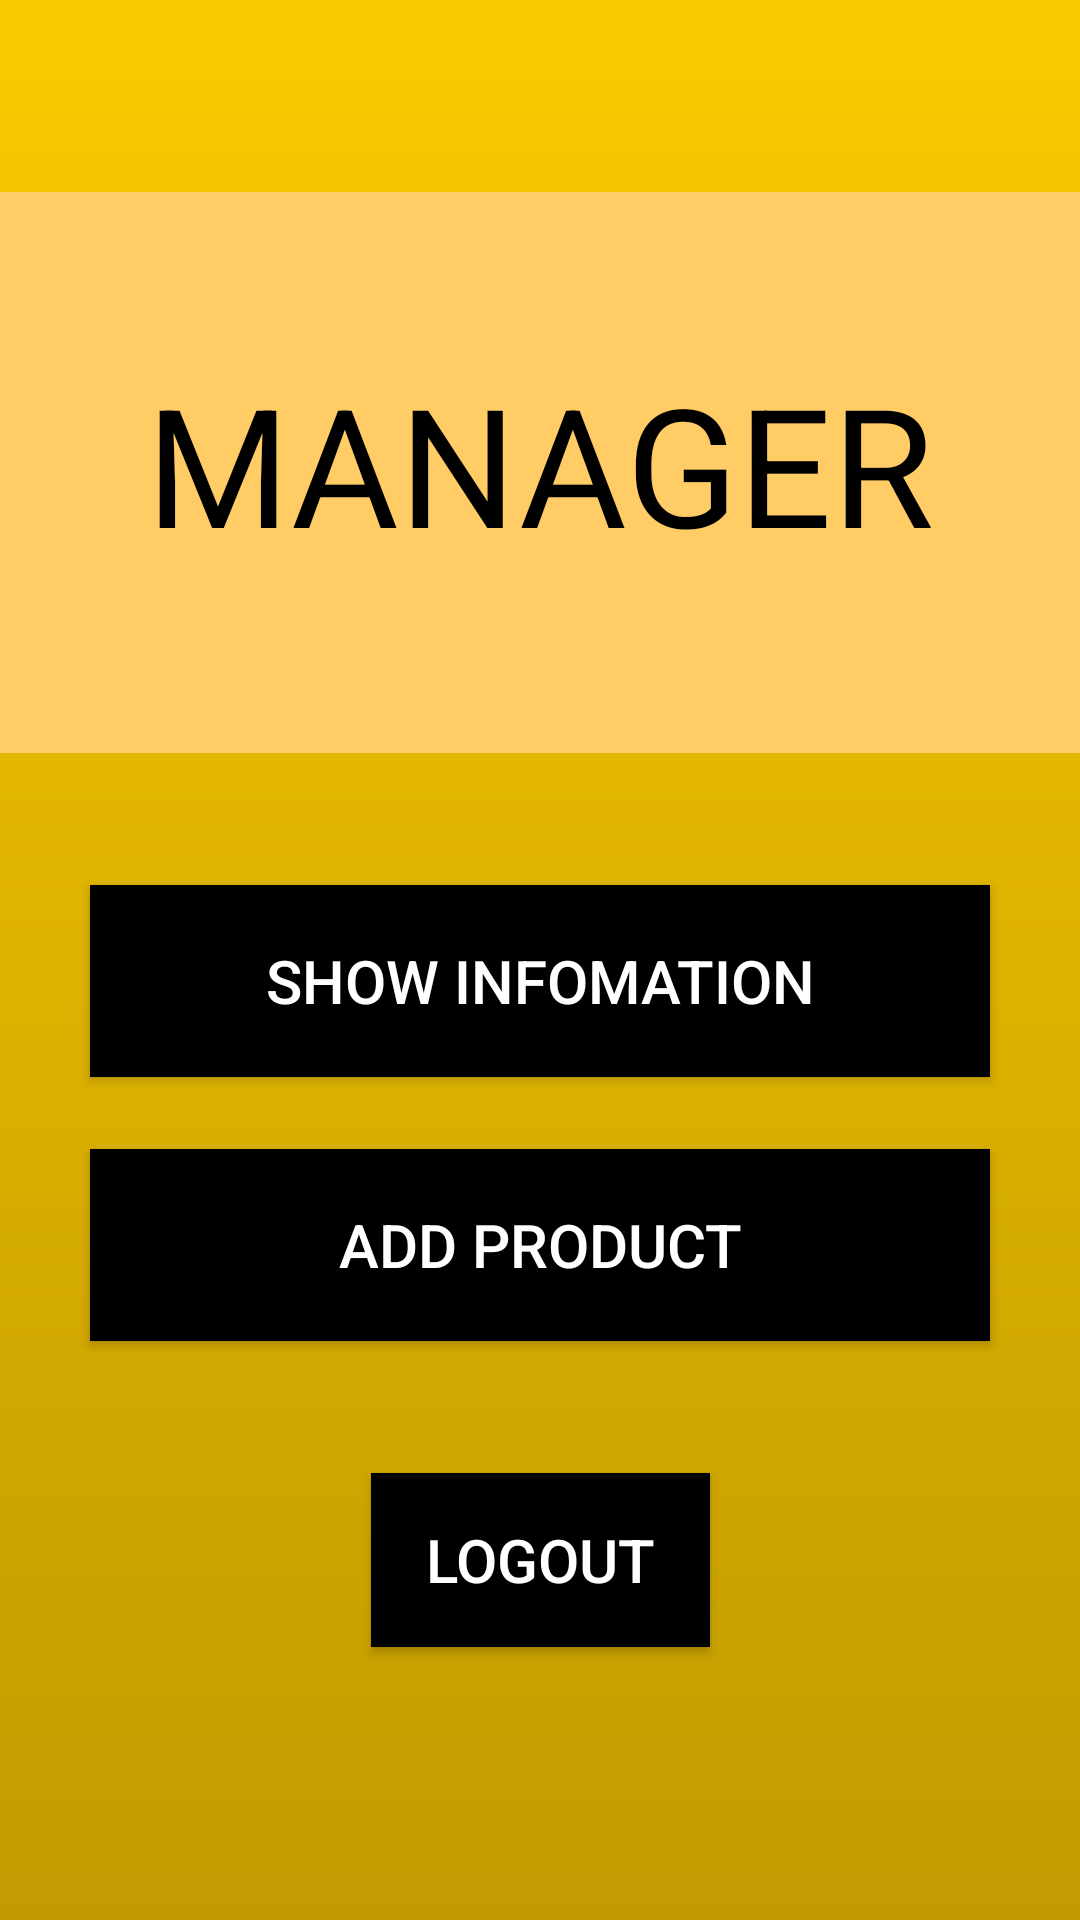

Reconstruct the res/layout file that produces this screen, plus the resources it refers to.
<!-- AndroidManifest.xml: application theme Theme.95_18050901_HoDuongVu -->
<!-- res/layout/activity_manager.xml -->
<?xml version="1.0" encoding="utf-8"?>
<androidx.constraintlayout.widget.ConstraintLayout xmlns:android="http://schemas.android.com/apk/res/android"
    xmlns:app="http://schemas.android.com/apk/res-auto"
    xmlns:tools="http://schemas.android.com/tools"
    android:layout_width="match_parent"
    android:layout_height="match_parent"
    tools:context=".Manager"
    android:background="@drawable/bgcolor">


    <Button
        android:id="@+id/btnAdd"
        android:layout_width="0dp"
        android:layout_height="64dp"
        android:layout_marginTop="24dp"
        android:text="ADD PRODUCT"
        android:textColor="@color/white"
        android:background="@color/black"
        android:textSize="20dp"
        app:layout_constraintEnd_toEndOf="@+id/btnShow"
        app:layout_constraintHorizontal_bias="0.0"
        app:layout_constraintStart_toStartOf="@+id/btnShow"
        app:layout_constraintTop_toBottomOf="@+id/btnShow" />

    <View
        android:id="@+id/view"
        android:layout_width="0dp"
        android:layout_height="187dp"
        android:layout_marginTop="64dp"
        android:background="#ffcc66"
        app:layout_constraintEnd_toEndOf="parent"
        app:layout_constraintHorizontal_bias="0.0"
        app:layout_constraintStart_toStartOf="parent"
        app:layout_constraintTop_toTopOf="parent" />

    <TextView
        android:id="@+id/textView2"
        android:layout_width="271dp"
        android:layout_height="80dp"
        android:gravity="center_horizontal"
        android:text="MANAGER"
        android:textAlignment="center"
        android:textColor="@color/black"
        android:textSize="55dp"
        app:layout_constraintBottom_toBottomOf="@+id/view"
        app:layout_constraintEnd_toEndOf="parent"
        app:layout_constraintStart_toStartOf="parent"
        app:layout_constraintTop_toTopOf="@+id/view" />

    <Button
        android:id="@+id/btnShow"
        android:layout_width="0dp"
        android:layout_height="64dp"
        android:layout_marginStart="30dp"
        android:layout_marginLeft="30dp"
        android:layout_marginTop="44dp"
        android:layout_marginEnd="30dp"
        android:layout_marginRight="30dp"
        android:text="SHOW INFOMATION"
        android:textColor="@color/white"
        android:background="@color/black"
        android:textSize="20dp"
        app:layout_constraintEnd_toEndOf="parent"
        app:layout_constraintHorizontal_bias="0.498"
        app:layout_constraintStart_toStartOf="parent"
        app:layout_constraintTop_toBottomOf="@+id/view" />

    <Button
        android:id="@+id/btnLogout"
        android:layout_width="113dp"
        android:layout_height="58dp"
        android:layout_marginTop="44dp"
        android:text="LOGOUT"
        android:textColor="@color/white"
        android:background="@color/black"
        android:textSize="20dp"
        app:layout_constraintEnd_toEndOf="parent"
        app:layout_constraintStart_toStartOf="parent"
        app:layout_constraintTop_toBottomOf="@+id/btnAdd" />

</androidx.constraintlayout.widget.ConstraintLayout>
<!-- resources referenced by this layout -->
<resources>
  <!-- drawable bgcolor (drawable) -->
  <?xml version="1.0" encoding="utf-8"?>
  <shape xmlns:android="http://schemas.android.com/apk/res/android">
      <gradient
          android:startColor="#C19B00"
          android:endColor="#FACA00"
          android:angle="90" />
  </shape>
  <style name="Theme.95_18050901_HoDuongVu" parent="Theme.AppCompat.DayNight.DarkActionBar">
          
          <item name="colorPrimary">@color/purple_500</item>
          <item name="colorPrimaryVariant">@color/purple_700</item>
          <item name="colorOnPrimary">@color/white</item>
          
          <item name="colorSecondary">@color/teal_200</item>
          <item name="colorSecondaryVariant">@color/teal_700</item>
          <item name="colorOnSecondary">@color/black</item>
          
          <item name="android:statusBarColor" tools:targetApi="l">?attr/colorPrimaryVariant</item>
          
      </style>
  <!-- not gathered from this repository: default colours our renderer supplied (Android Studio template values) -->
  <color name="purple_500">#FF6200EE</color>
  <color name="purple_700">#FF3700B3</color>
  <color name="teal_200">#FF03DAC5</color>
  <color name="teal_700">#FF018786</color>
  <color name="black">#FF000000</color>
  <color name="white">#FFFFFFFF</color>
</resources>
